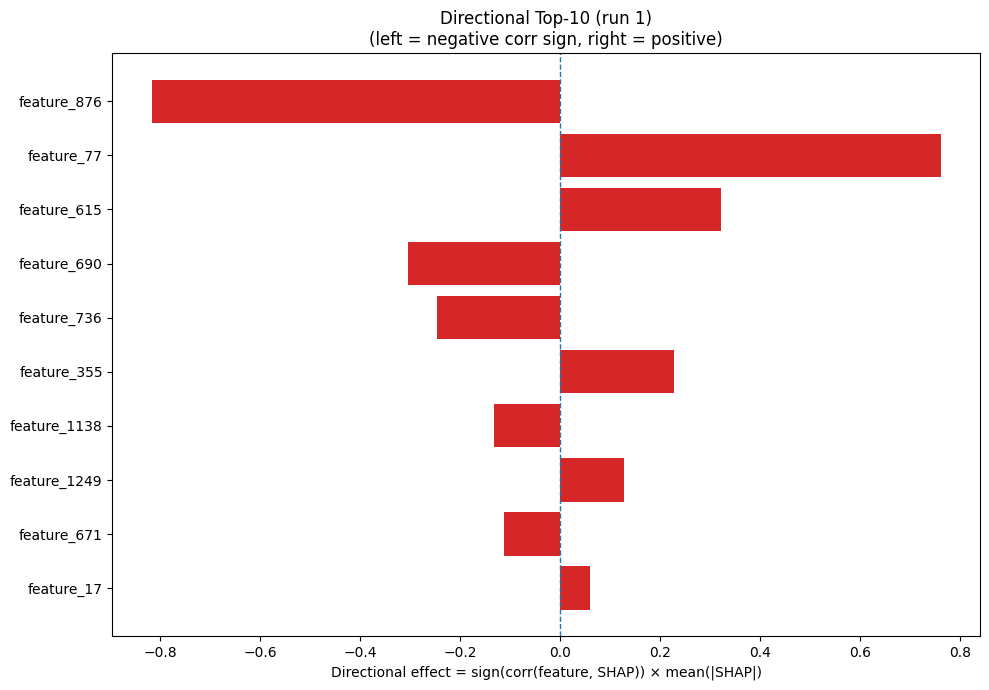

The file beside this chart, header and first rows:
Index, Feature, CorrSign, MeanAbsSHAP, DirectionalEffect
876, feature_876, -1.0, 0.8168, -0.8168
77, feature_77, 1.0, 0.7602, 0.7602
615, feature_615, 1.0, 0.3211, 0.3211
690, feature_690, -1.0, 0.3042, -0.3042
736, feature_736, -1.0, 0.2474, -0.2474
355, feature_355, 1.0, 0.2275, 0.2275
1138, feature_1138, -1.0, 0.1324, -0.1324
1249, feature_1249, 1.0, 0.128, 0.128
671, feature_671, -1.0, 0.1118, -0.1118
17, feature_17, 1.0, 0.05849, 0.05849
595, feature_595, 1.0, 0.05757, 0.05757
1015, feature_1015, 1.0, 0.05111, 0.05111
225, feature_225, -1.0, 0.04779, -0.04779
1093, feature_1093, -1.0, 0.04592, -0.04592
1005, feature_1005, 1.0, 0.04055, 0.04055
999, feature_999, 1.0, 0.03685, 0.03685
226, feature_226, -1.0, 0.03634, -0.03634
512, feature_512, 1.0, 0.03633, 0.03633
180, feature_180, 1.0, 0.03581, 0.03581
451, feature_451, -1.0, 0.03455, -0.03455
746, feature_746, 1.0, 0.03275, 0.03275
835, feature_835, -1.0, 0.03246, -0.03246
379, feature_379, 1.0, 0.0322, 0.0322
853, feature_853, 1.0, 0.03189, 0.03189
152, feature_152, 1.0, 0.03142, 0.03142
410, feature_410, 1.0, 0.03133, 0.03133
964, feature_964, -1.0, 0.03014, -0.03014
28, feature_28, 1.0, 0.02778, 0.02778
261, feature_261, -1.0, 0.02754, -0.02754
1098, feature_1098, -1.0, 0.02689, -0.02689
791, feature_791, 1.0, 0.02629, 0.02629
481, feature_481, -1.0, 0.02542, -0.02542
569, feature_569, 1.0, 0.02487, 0.02487
786, feature_786, 1.0, 0.02325, 0.02325
748, feature_748, -1.0, 0.02308, -0.02308
1141, feature_1141, 1.0, 0.02213, 0.02213
81, feature_81, -1.0, 0.02199, -0.02199
385, feature_385, -1.0, 0.02188, -0.02188
95, feature_95, 1.0, 0.02096, 0.02096
650, feature_650, 1.0, 0.01977, 0.01977
1028, feature_1028, 1.0, 0.01962, 0.01962
782, feature_782, -1.0, 0.01939, -0.01939
37, feature_37, -1.0, 0.01936, -0.01936
528, feature_528, -1.0, 0.01893, -0.01893
722, feature_722, -1.0, 0.01862, -0.01862
133, feature_133, -1.0, 0.01838, -0.01838
1172, feature_1172, -1.0, 0.0182, -0.0182
253, feature_253, -1.0, 0.01784, -0.01784
431, feature_431, 1.0, 0.01754, 0.01754
119, feature_119, -1.0, 0.01747, -0.01747
792, feature_792, -1.0, 0.01726, -0.01726
22, feature_22, -1.0, 0.01696, -0.01696
287, feature_287, 1.0, 0.01677, 0.01677
71, feature_71, 1.0, 0.0165, 0.0165
265, feature_265, 1.0, 0.01641, 0.01641
807, feature_807, 1.0, 0.016, 0.016
163, feature_163, -1.0, 0.01547, -0.01547
1025, feature_1025, 1.0, 0.0153, 0.0153
804, feature_804, 1.0, 0.01511, 0.01511
578, feature_578, -1.0, 0.01496, -0.01496
... 1,220 more rows
